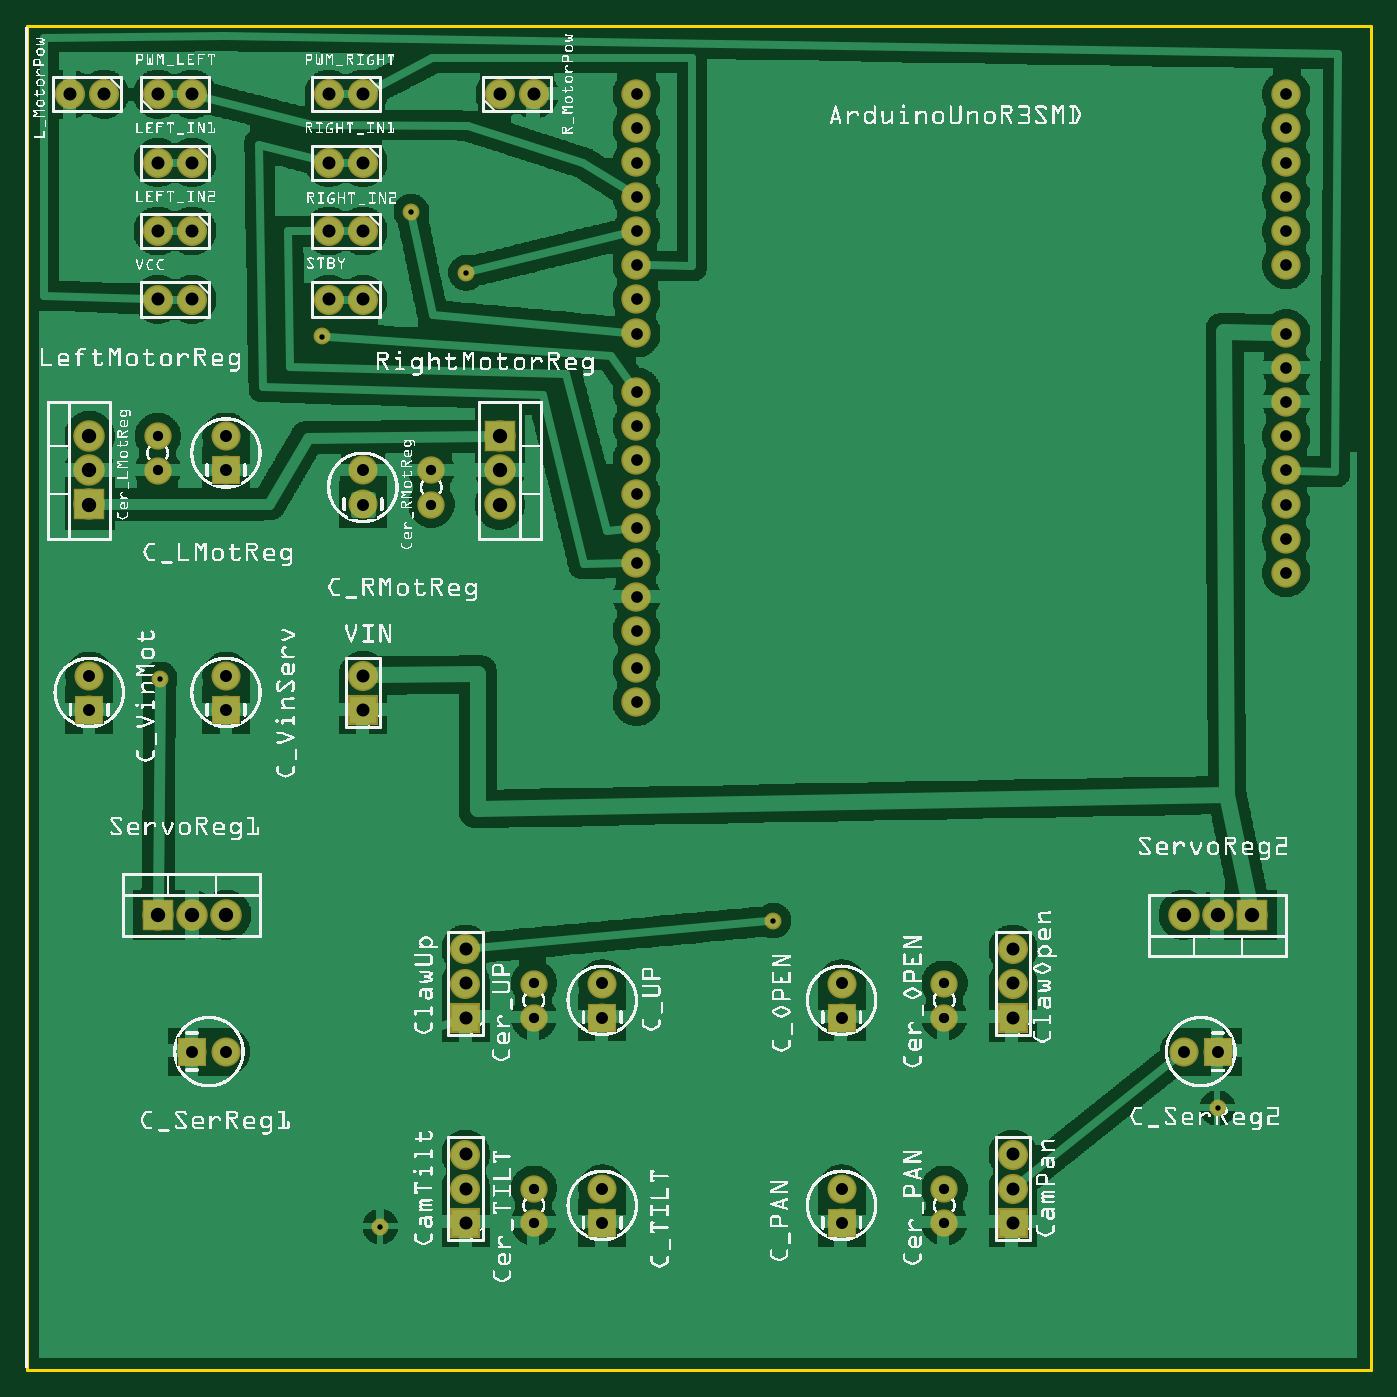
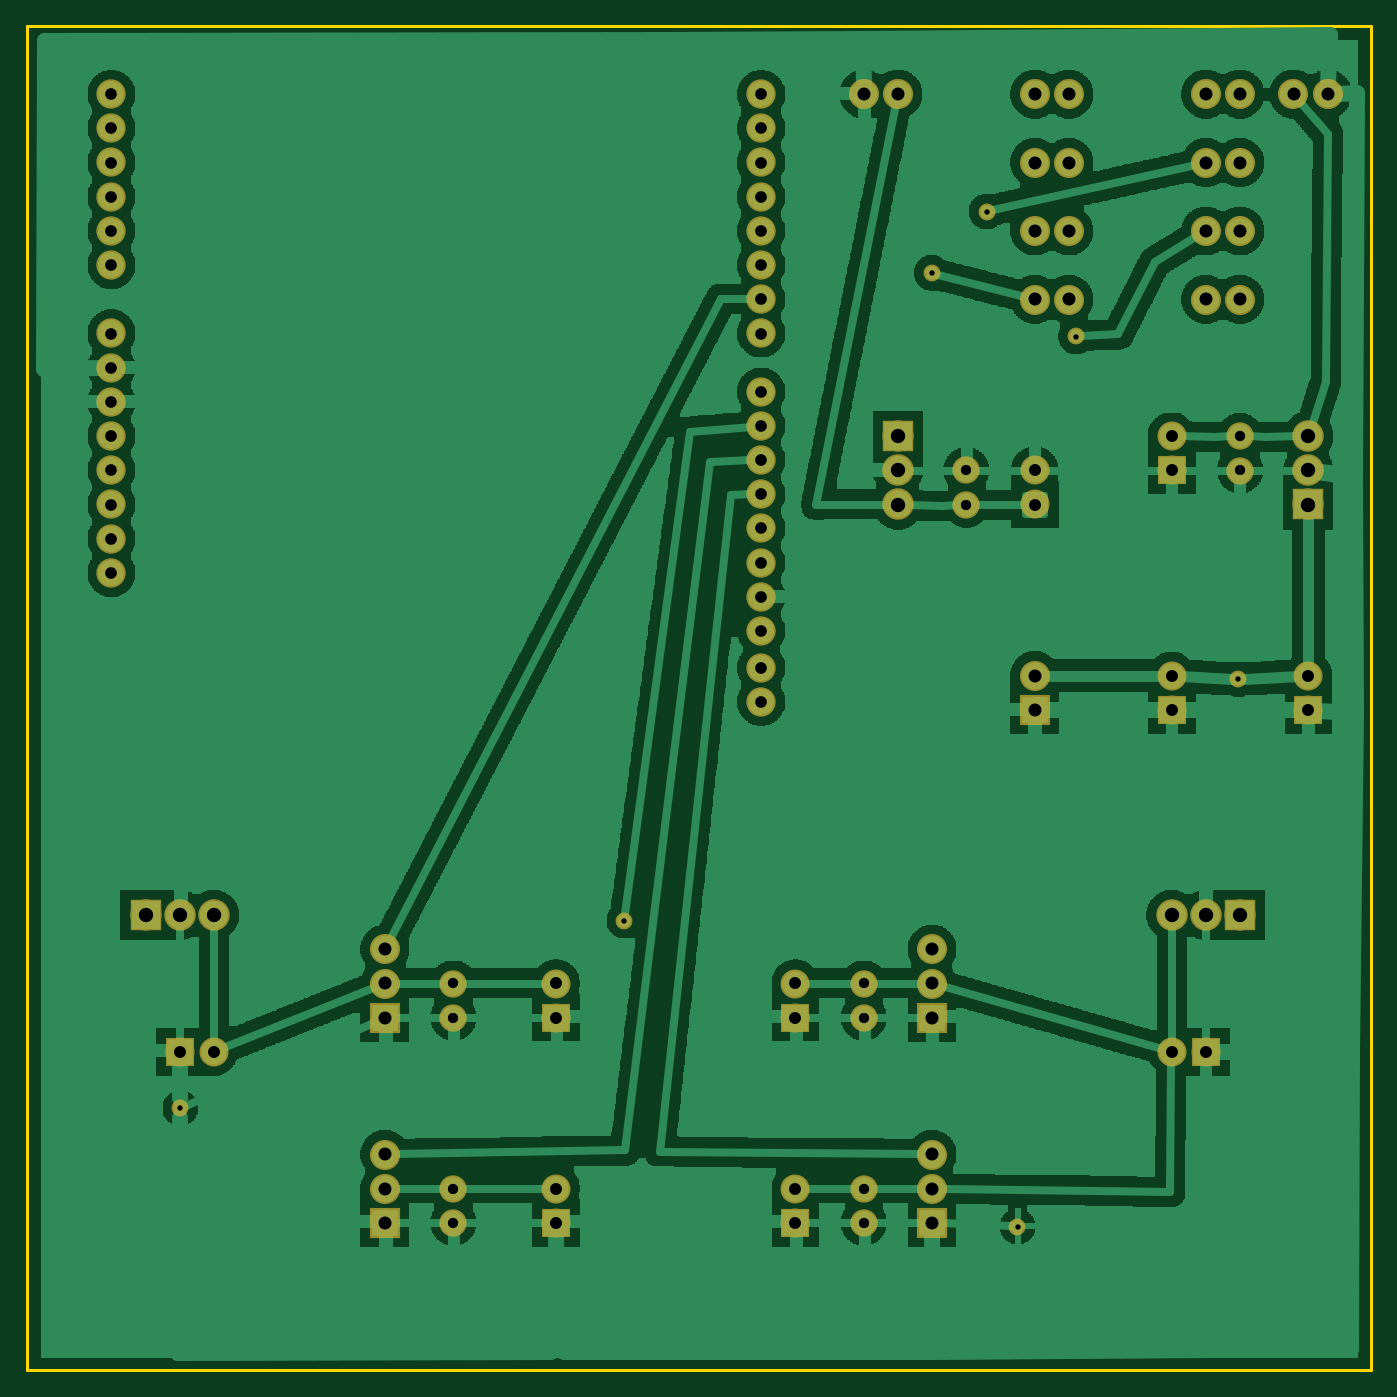
Circuit board: 7 layer files. Board 99.8 x 99.8 mm.
- outline: ASMEDesignCompetition_contour.gm1 (370 bytes)
- bottom_copper: ASMEDesignCompetition_copperBottom.gbl (172430 bytes)
- top_copper: ASMEDesignCompetition_copperTop.gtl (155553 bytes)
- drill: ASMEDesignCompetition_drill.txt (1876 bytes)
- bottom_mask: ASMEDesignCompetition_maskBottom.gbs (2574 bytes)
- top_mask: ASMEDesignCompetition_maskTop.gts (2590 bytes)
- top_silk: ASMEDesignCompetition_silkTop.gto (683929 bytes)

=== outline: ASMEDesignCompetition_contour.gm1 ===
G04 MADE WITH FRITZING*
G04 WWW.FRITZING.ORG*
G04 DOUBLE SIDED*
G04 HOLES PLATED*
G04 CONTOUR ON CENTER OF CONTOUR VECTOR*
%ASAXBY*%
%FSLAX23Y23*%
%MOIN*%
%OFA0B0*%
%SFA1.0B1.0*%
%ADD10R,3.937010X3.937010*%
%ADD11C,0.008000*%
%ADD10C,0.008*%
%LNCONTOUR*%
G90*
G70*
G54D10*
G54D11*
X8Y3937D02*
X3937Y3937D01*
X3937Y8D01*
X8Y8D01*
X8Y3937D01*
D02*
G04 End of contour*
M02*
=== bottom_copper: ASMEDesignCompetition_copperBottom.gbl (172430 bytes, source omitted) ===
=== top_copper: ASMEDesignCompetition_copperTop.gtl (155553 bytes, source omitted) ===
=== drill: ASMEDesignCompetition_drill.txt ===
M48
INCH
T10C0.034167
T11C0.038000
T12C0.042000
T13C0.030000
T14C0.035000
T15C0.015748
%
T10
X036903Y037385
X036903Y036385
X036903Y035385
X036903Y034385
X036903Y033385
X036903Y032385
X036903Y030385
X036903Y029385
X036903Y028385
X036903Y027385
X036903Y026385
X036903Y025385
X036903Y024385
X036903Y023385
X017903Y037385
X017903Y036385
X017903Y035385
X017903Y034385
X017903Y033385
X017903Y032385
X017903Y031385
X017903Y030385
X017903Y028685
X017903Y027685
X017903Y026685
X017903Y025685
X017903Y024685
X017903Y023685
X017903Y022685
X017903Y021685
X017903Y020615
X017903Y019614
T11
X012903Y012384
X012903Y011384
X012903Y010384
X012903Y006384
X012903Y005384
X012903Y004384
X028903Y012384
X028903Y011384
X028903Y010384
X028903Y006384
X028903Y005384
X028903Y004384
X004903Y037384
X003903Y037384
X003903Y035384
X004903Y035384
X003903Y033384
X004903Y033384
X008903Y031384
X009903Y031384
X008903Y037384
X009903Y037384
X008903Y035384
X009903Y035384
X008903Y033384
X009903Y033384
X003903Y031384
X004903Y031384
X014903Y037384
X013903Y037384
X001338Y037383
X002338Y037383
X009903Y020384
X009903Y019384
T12
X001903Y027385
X001903Y026385
X001903Y025385
X013903Y025385
X013903Y026385
X013903Y027385
X033903Y013384
X034903Y013384
X035903Y013384
X005903Y013384
X004903Y013384
X003903Y013384
T13
X003903Y026383
X003903Y027385
X011903Y025383
X011903Y026385
X026903Y010383
X026903Y011384
X026903Y004383
X026903Y005384
X014903Y010383
X014903Y011384
X014903Y004383
X014903Y005384
T14
X033903Y009384
X034903Y009384
X005903Y020384
X005903Y019384
X001903Y020384
X001903Y019384
X005903Y009384
X004903Y009384
X016903Y011384
X016903Y010384
X016903Y005384
X016903Y004384
X023903Y005384
X023903Y004384
X023903Y011384
X023903Y010384
X009903Y026385
X009903Y025385
X005903Y027385
X005903Y026385
T15
X012919Y032156
X011312Y033953
X008695Y030296
X021903Y013217
X034891Y007736
X010407Y004271
X003964Y020282
T00
M30

=== bottom_mask: ASMEDesignCompetition_maskBottom.gbs ===
G04 MADE WITH FRITZING*
G04 WWW.FRITZING.ORG*
G04 DOUBLE SIDED*
G04 HOLES PLATED*
G04 CONTOUR ON CENTER OF CONTOUR VECTOR*
%ASAXBY*%
%FSLAX23Y23*%
%MOIN*%
%OFA0B0*%
%SFA1.0B1.0*%
%ADD10C,0.085833*%
%ADD11C,0.088000*%
%ADD12C,0.092000*%
%ADD13C,0.080000*%
%ADD14C,0.085000*%
%ADD15C,0.049370*%
%ADD16R,0.088000X0.088000*%
%ADD17R,0.092000X0.092000*%
%ADD18R,0.085000X0.085000*%
%ADD19C,0.030000*%
%LNMASK0*%
G90*
G70*
G54D10*
X1790Y1961D03*
X1790Y2062D03*
X1790Y2169D03*
X1790Y2269D03*
X1790Y2369D03*
X1790Y2469D03*
X1790Y2569D03*
X1790Y2669D03*
X1790Y2769D03*
X1790Y2869D03*
X1790Y3039D03*
X1790Y3139D03*
X1790Y3239D03*
X1790Y3339D03*
X1790Y3439D03*
X1790Y3539D03*
X1790Y3639D03*
X1790Y3739D03*
X3690Y2339D03*
X3690Y2439D03*
X3690Y2539D03*
X3690Y2639D03*
X3690Y2739D03*
X3690Y2839D03*
X3690Y2939D03*
X3690Y3039D03*
X3690Y3239D03*
X3690Y3339D03*
X3690Y3439D03*
X3690Y3539D03*
X3690Y3639D03*
X3690Y3739D03*
G54D11*
X990Y1938D03*
X990Y2038D03*
X234Y3738D03*
X134Y3738D03*
X1390Y3738D03*
X1490Y3738D03*
X490Y3138D03*
X390Y3138D03*
X990Y3338D03*
X890Y3338D03*
X990Y3538D03*
X890Y3538D03*
X990Y3738D03*
X890Y3738D03*
X990Y3138D03*
X890Y3138D03*
X490Y3338D03*
X390Y3338D03*
X490Y3538D03*
X390Y3538D03*
X390Y3738D03*
X490Y3738D03*
G54D12*
X390Y1338D03*
X490Y1338D03*
X590Y1338D03*
X3590Y1338D03*
X3490Y1338D03*
X3390Y1338D03*
X1390Y2739D03*
X1390Y2639D03*
X1390Y2539D03*
X190Y2539D03*
X190Y2639D03*
X190Y2739D03*
G54D11*
X2890Y438D03*
X2890Y538D03*
X2890Y638D03*
X2890Y1038D03*
X2890Y1138D03*
X2890Y1238D03*
X1290Y438D03*
X1290Y538D03*
X1290Y638D03*
X1290Y1038D03*
X1290Y1138D03*
X1290Y1238D03*
G54D13*
X1490Y538D03*
X1490Y438D03*
X1490Y1138D03*
X1490Y1038D03*
X2690Y538D03*
X2690Y438D03*
X2690Y1138D03*
X2690Y1038D03*
X1190Y2639D03*
X1190Y2538D03*
X390Y2739D03*
X390Y2638D03*
G54D14*
X590Y2639D03*
X590Y2739D03*
X990Y2539D03*
X990Y2639D03*
X2390Y1038D03*
X2390Y1138D03*
X2390Y438D03*
X2390Y538D03*
X1690Y438D03*
X1690Y538D03*
X1690Y1038D03*
X1690Y1138D03*
X490Y938D03*
X590Y938D03*
X190Y1938D03*
X190Y2038D03*
X590Y1938D03*
X590Y2038D03*
X3490Y938D03*
X3390Y938D03*
G54D15*
X396Y2028D03*
X1041Y427D03*
X3489Y774D03*
X2190Y1322D03*
X870Y3030D03*
X1131Y3395D03*
X1292Y3216D03*
G54D16*
X990Y1938D03*
G54D17*
X390Y1338D03*
X3590Y1338D03*
X1390Y2739D03*
X190Y2539D03*
G54D16*
X2890Y438D03*
X2890Y1038D03*
X1290Y438D03*
X1290Y1038D03*
G54D18*
X590Y2639D03*
X2390Y1038D03*
X2390Y438D03*
X1690Y438D03*
X1690Y1038D03*
X490Y938D03*
X190Y1938D03*
X590Y1938D03*
X3490Y938D03*
G54D19*
G36*
X963Y2566D02*
X1018Y2566D01*
X1018Y2511D01*
X963Y2511D01*
X963Y2566D01*
G37*
D02*
G04 End of Mask0*
M02*
=== top_mask: ASMEDesignCompetition_maskTop.gts ===
G04 MADE WITH FRITZING*
G04 WWW.FRITZING.ORG*
G04 DOUBLE SIDED*
G04 HOLES PLATED*
G04 CONTOUR ON CENTER OF CONTOUR VECTOR*
%ASAXBY*%
%FSLAX23Y23*%
%MOIN*%
%OFA0B0*%
%SFA1.0B1.0*%
%ADD10C,0.085833*%
%ADD11C,0.088000*%
%ADD12C,0.092000*%
%ADD13C,0.080000*%
%ADD14C,0.085000*%
%ADD15C,0.049370*%
%ADD16R,0.088000X0.088000*%
%ADD17R,0.092000X0.092000*%
%ADD18R,0.085000X0.085000*%
%ADD19C,0.030000*%
%LNMASK1*%
G90*
G70*
G54D10*
X1790Y1961D03*
X1790Y2062D03*
X1790Y2169D03*
X1790Y2269D03*
X1790Y2369D03*
X1790Y2469D03*
X1790Y2569D03*
X1790Y2669D03*
X1790Y2769D03*
X1790Y2869D03*
X1790Y3039D03*
X1790Y3139D03*
X1790Y3239D03*
X1790Y3339D03*
X1790Y3439D03*
X1790Y3539D03*
X1790Y3639D03*
X1790Y3739D03*
X3690Y2339D03*
X3690Y2439D03*
X3690Y2539D03*
X3690Y2639D03*
X3690Y2739D03*
X3690Y2839D03*
X3690Y2939D03*
X3690Y3039D03*
X3690Y3239D03*
X3690Y3339D03*
X3690Y3439D03*
X3690Y3539D03*
X3690Y3639D03*
X3690Y3739D03*
G54D11*
X990Y1938D03*
X990Y2038D03*
X234Y3738D03*
X134Y3738D03*
X1390Y3738D03*
X1490Y3738D03*
X490Y3138D03*
X390Y3138D03*
X990Y3338D03*
X890Y3338D03*
X990Y3538D03*
X890Y3538D03*
X990Y3738D03*
X890Y3738D03*
X990Y3138D03*
X890Y3138D03*
X490Y3338D03*
X390Y3338D03*
X490Y3538D03*
X390Y3538D03*
X390Y3738D03*
X490Y3738D03*
G54D12*
X390Y1338D03*
X490Y1338D03*
X590Y1338D03*
X3590Y1338D03*
X3490Y1338D03*
X3390Y1338D03*
X1390Y2739D03*
X1390Y2639D03*
X1390Y2539D03*
X190Y2539D03*
X190Y2639D03*
X190Y2739D03*
G54D11*
X2890Y438D03*
X2890Y538D03*
X2890Y638D03*
X2890Y1038D03*
X2890Y1138D03*
X2890Y1238D03*
X1290Y438D03*
X1290Y538D03*
X1290Y638D03*
X1290Y1038D03*
X1290Y1138D03*
X1290Y1238D03*
G54D13*
X1490Y538D03*
X1490Y438D03*
X1490Y1138D03*
X1490Y1038D03*
X2690Y538D03*
X2690Y438D03*
X2690Y1138D03*
X2690Y1038D03*
G54D14*
X590Y2639D03*
X590Y2739D03*
X990Y2539D03*
X990Y2639D03*
X2390Y1038D03*
X2390Y1138D03*
X2390Y438D03*
X2390Y538D03*
X1690Y438D03*
X1690Y538D03*
X1690Y1038D03*
X1690Y1138D03*
X490Y938D03*
X590Y938D03*
X3490Y938D03*
X3390Y938D03*
G54D13*
X390Y2739D03*
X390Y2638D03*
X1190Y2639D03*
X1190Y2538D03*
G54D14*
X190Y1938D03*
X190Y2038D03*
X590Y1938D03*
X590Y2038D03*
G54D15*
X396Y2028D03*
X1041Y427D03*
X3489Y774D03*
X2190Y1322D03*
X870Y3030D03*
X1131Y3395D03*
X1292Y3216D03*
G54D16*
X990Y1938D03*
G54D17*
X390Y1338D03*
X3590Y1338D03*
X1390Y2739D03*
X190Y2539D03*
G54D16*
X2890Y438D03*
X2890Y1038D03*
X1290Y438D03*
X1290Y1038D03*
G54D18*
X590Y2639D03*
X2390Y1038D03*
X2390Y438D03*
X1690Y438D03*
X1690Y1038D03*
X490Y938D03*
X3490Y938D03*
X190Y1938D03*
X590Y1938D03*
G54D19*
G36*
X963Y2566D02*
X1018Y2566D01*
X1018Y2511D01*
X963Y2511D01*
X963Y2566D01*
G37*
D02*
G04 End of Mask1*
M02*
=== top_silk: ASMEDesignCompetition_silkTop.gto (683929 bytes, source omitted) ===
